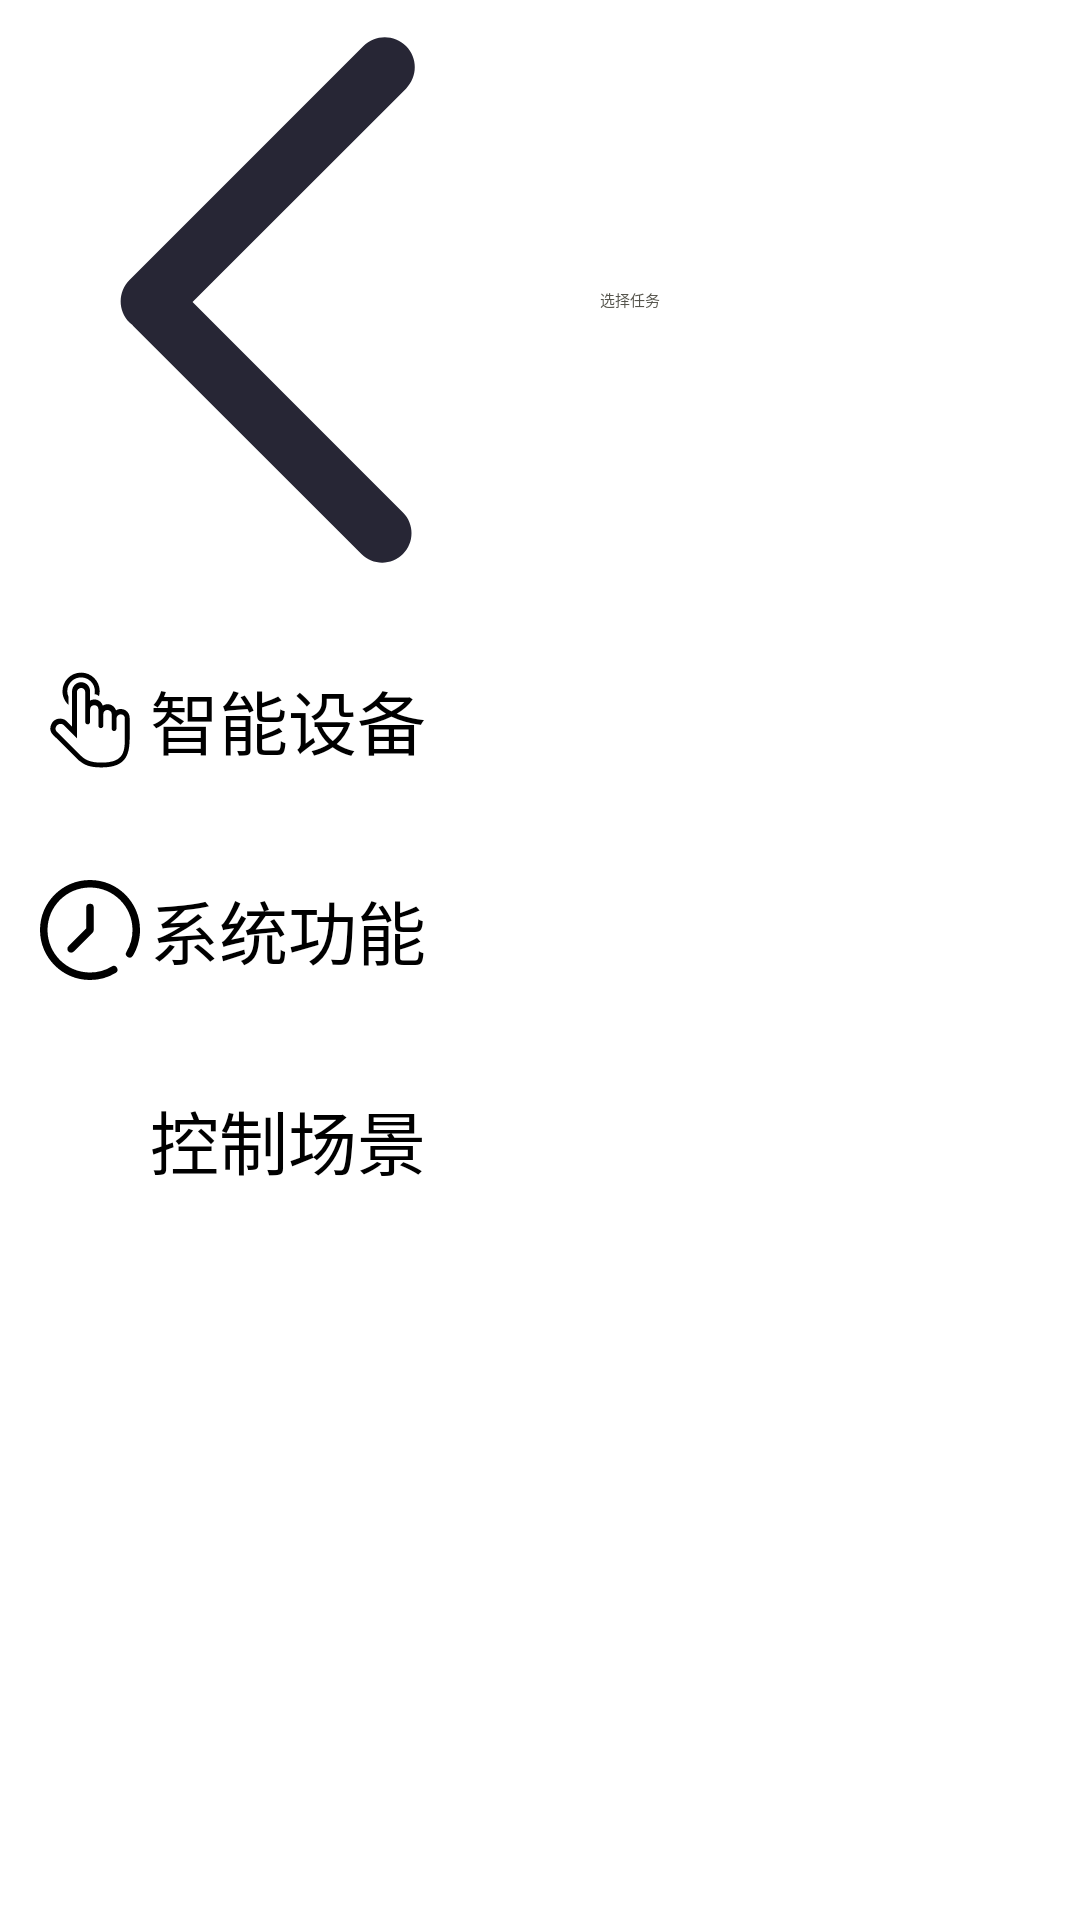

Produce the Android XML layout that renders to this screen, including the resource entries it uses.
<!-- AndroidManifest.xml: application theme Theme.SmartHome -->
<!-- res/layout/missionactivity.xml -->
<?xml version="1.0" encoding="utf-8"?>
<androidx.constraintlayout.widget.ConstraintLayout xmlns:android="http://schemas.android.com/apk/res/android"
    xmlns:app="http://schemas.android.com/apk/res-auto"
    xmlns:tools="http://schemas.android.com/tools"
    android:layout_width="match_parent"
    android:layout_height="match_parent">
    <androidx.appcompat.widget.Toolbar
        android:id="@+id/add_mission_back"
        android:layout_width="match_parent"
        android:layout_height="wrap_content"
        app:layout_constraintTop_toTopOf="parent"
        app:logo="@drawable/back"
        app:title="选择任务"
        app:titleTextColor="@color/lighthui"
        />

    <LinearLayout
        android:id="@+id/smart_device"
        android:layout_width="match_parent"
        android:layout_height="60dp"
        android:layout_margin="10dp"
        android:layout_marginTop="112dp"
        android:orientation="horizontal"
        app:layout_constraintTop_toBottomOf="@+id/add_mission_back"
        tools:layout_editor_absoluteX="3dp">

        <ImageView
            android:layout_width="40dp"
            android:layout_height="40dp"
            android:layout_gravity="center_vertical"
            android:background="@drawable/hand_click" />

        <LinearLayout
            android:layout_width="330dp"
            android:layout_height="60dp"
            android:orientation="vertical">

            <TextView
                android:layout_width="wrap_content"
                android:layout_height="60dp"
                android:textSize="23sp"
                android:gravity="center_vertical"
                android:text="智能设备" />

        </LinearLayout>

    </LinearLayout>

    <LinearLayout
        android:id="@+id/sysMessage"
        android:layout_width="match_parent"
        android:layout_height="60dp"
        android:layout_margin="10dp"
        android:layout_marginTop="8dp"
        android:orientation="horizontal"
        app:layout_constraintTop_toBottomOf="@+id/smart_device"
        tools:layout_editor_absoluteX="3dp">

        <ImageView
            android:layout_width="40dp"
            android:layout_height="40dp"
            android:layout_gravity="center_vertical"
            android:background="@drawable/time" />
        <LinearLayout
            android:layout_width="330dp"
            android:layout_height="60dp"
            android:orientation="vertical">

            <TextView
                android:layout_width="wrap_content"
                android:layout_height="60dp"
                android:text="系统功能"
                android:textSize="23sp"
                android:gravity="center_vertical"
                />

        </LinearLayout>

    </LinearLayout>

    <LinearLayout
        android:id="@+id/scene_control"
        android:layout_width="match_parent"
        android:layout_height="60dp"
        android:layout_margin="10dp"
        android:layout_marginTop="12dp"
        android:orientation="horizontal"
        app:layout_constraintTop_toBottomOf="@+id/sysMessage"
        tools:layout_editor_absoluteX="3dp">

        <ImageView
            android:layout_width="40dp"
            android:layout_height="40dp"
            android:layout_gravity="center_vertical"
            android:background="@drawable/ic_dashboard_black_24dp" />
        <LinearLayout
            android:layout_width="330dp"
            android:layout_height="60dp"
            android:orientation="vertical">

            <TextView
                android:layout_width="wrap_content"
                android:layout_height="60dp"
                android:text="控制场景"
                android:textSize="23sp"
                android:gravity="center_vertical"
                />

        </LinearLayout>

    </LinearLayout>

</androidx.constraintlayout.widget.ConstraintLayout>
<!-- resources referenced by this layout -->
<resources>
  <color name="lighthui">#55544C</color>
  <!-- drawable back (drawable) -->
  <vector xmlns:android="http://schemas.android.com/apk/res/android"
      android:width="200dp"
      android:height="200dp"
      android:viewportWidth="1024"
      android:viewportHeight="1024">
    <path
        android:pathData="M328.6,515.6l364.3,-364.3c20.1,-20 20.1,-52.6 0,-72.6 -20,-20 -52.5,-20 -72.6,0L221,478c-20,20 -20,52.5 0,72.6 1.6,1.6 3.4,2.8 5.1,4.2 0.3,0.3 0.5,0.7 0.8,1l389.9,389.9c19.6,19.6 51.3,19.6 70.9,0s19.6,-51.3 0,-70.9L328.6,515.6z"
        android:fillColor="#272635"/>
  </vector>
  <!-- drawable hand_click (drawable) -->
  <vector xmlns:android="http://schemas.android.com/apk/res/android"
      android:width="200dp"
      android:height="200dp"
      android:viewportWidth="1024"
      android:viewportHeight="1024">
    <path
        android:fillColor="#FF000000"
        android:pathData="M775.8,418.2l-2.1,0c-15.2,0 -27.6,4.4 -39.6,11.8 -10.5,-30.6 -37.2,-52.6 -71.5,-52.6 -15.2,0 -29.6,4.4 -41.6,11.8 -10.5,-30.6 -37.2,-52.6 -71.5,-52.6 -13.4,0 -25.9,3.4 -36.9,9.3l0,-78.7c0,-42.9 -32.4,-77.6 -75.6,-77.6 -43.2,0 -78.2,34.7 -78.2,77.6l0,301.3 -47.5,-47.3c-30.5,-30.3 -84.6,-26 -110.6,0s-43,78.3 -5.8,115.5l218.3,216.9c4.5,4.5 9.5,8.2 14.7,11.4 39.8,32.5 85.4,51.7 181.9,51.7 220.3,0 240.7,-118.9 240.7,-265.5L850.5,495.8C850.5,452.9 819,418.2 775.8,418.2zM809.4,651c0,124.1 -0.6,224.6 -199.6,224.6 -84.3,0 -134.9,-18.8 -173.2,-56.9L229.9,613.5c-18.3,-18.3 -13.7,-41.7 1.3,-56.6 15,-15 42.4,-15.5 56.9,-1.1 0,0 36.3,36 67.5,67.1 23.6,23.5 44.4,44.1 44.4,44.1l0,-391.7c0,-20.3 16.6,-36.8 37,-36.8 20.4,0 34.4,16.5 34.4,36.8l0,249.2 0.4,0c-0.3,1.3 -0.4,2.7 -0.4,4.1 0,11.3 9.2,20.4 20.6,20.4 11.4,0 20.6,-9.1 20.6,-20.4 0,-1.4 -0.1,-2.8 -0.4,-4.1l0.4,0L512.6,422.3c0,-20.3 14.8,-36.8 35.2,-36.8 0,0 36.2,-0.5 36.2,36.8l0,134.8 0.4,0c-0.3,1.3 -0.4,2.7 -0.4,4.1 0,11.3 9.2,20.4 20.6,20.4 11.4,0 20.6,-9.1 20.6,-20.4 0,-1.4 -0.1,-2.8 -0.4,-4.1l0.4,0 0,-93.9c0,-20.3 14.6,-36.8 35,-36.8 0,0 37,2.3 37,36.8l0,118.4 0.4,0c-0.3,1.3 -0.4,2.7 -0.4,4.1 0,11.3 9.2,20.4 20.6,20.4s20.1,-9.1 20.1,-20.4c0,-1.4 -0.1,-2.8 -0.4,-4.1l0.4,0 0,-80.9c0,-20.3 15.3,-36.8 35.7,-36.8 0,0 35.9,-1.5 35.9,36.8C809.4,500.7 809.4,618 809.4,651zM328.3,382.8l0,-68.6c-6.5,-14.6 -10.2,-30.8 -10.2,-47.9 0,-65 52.7,-117.8 117.8,-117.8s117.8,52.7 117.8,117.8c0,8.9 -1,17.5 -2.9,25.8 14.8,0.6 28.2,6.7 37.9,16.6 3.8,-13.5 6,-27.7 6,-42.4 0,-87.7 -71.1,-158.7 -158.7,-158.7s-158.7,71.1 -158.7,158.7C277.1,312.4 296.9,353.8 328.3,382.8z"/>
  </vector>
  <!-- drawable time (drawable) -->
  <vector xmlns:android="http://schemas.android.com/apk/res/android"
      android:width="200dp"
      android:height="200dp"
      android:viewportWidth="1024"
      android:viewportHeight="1024">
    <path
        android:pathData="M878.1,731.3a32,32 0,0 1,-54.9 -32.9A360.8,360.8 0,0 0,874.7 512c0,-200.3 -162.4,-362.7 -362.7,-362.7S149.3,311.7 149.3,512s162.4,362.7 362.7,362.7a360.8,360.8 0,0 0,186.3 -51.4,32 32,0 0,1 32.9,54.9A424.8,424.8 0,0 1,512 938.7C276.4,938.7 85.3,747.6 85.3,512S276.4,85.3 512,85.3s426.7,191 426.7,426.7c0,78.3 -21.2,153.6 -60.6,219.3zM329.4,649.4L480,498.7L480,320a32,32 0,0 1,64 0v192a32,32 0,0 1,-9.4 22.6l-160,160a32,32 0,1 1,-45.2 -45.2z"
        android:fillColor="#000000"/>
  </vector>
</resources>
